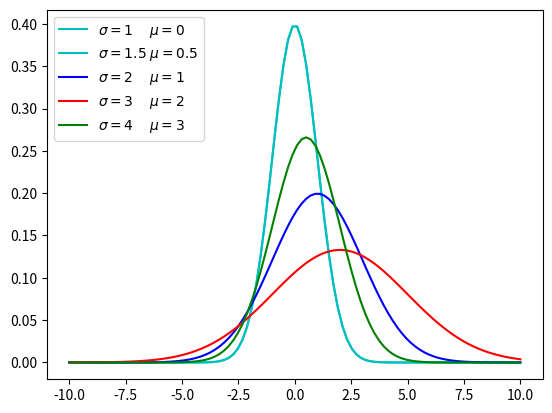

Here is the Python script that generated this plot:


import matplotlib.pyplot as plt
import numpy as np

# 100 linearly spaced numbers
x = np.linspace(-10,10,100)

# the functions, which are y = sin(x) and z = cos(x) here

sig1 = 1
mu1  = 0
y = 1/(np.sqrt(2*np.pi)*sig1) * np.exp( -1/(2.*sig1**2)*(x-mu1)**2 )


sig2 = 2
mu2  = 1
z = 1/(np.sqrt(2*np.pi)*sig2) * np.exp( -1/(2.*sig2**2)*(x-mu2)**2 )

sig3 = 3
mu3  = 2
w = 1/(np.sqrt(2*np.pi)*sig3) * np.exp( -1/(2.*sig3**2)*(x-mu3)**2 )

sig4 = 4
mu4  = 3
v = 1/(np.sqrt(2*np.pi)*sig4) * np.exp( -1/(2.*sig4**2)*(x-mu4)**2 )

sig5 = 1.5
mu5  = 0.5
v = 1/(np.sqrt(2*np.pi)*sig5) * np.exp( -1/(2.*sig5**2)*(x-mu5)**2 )

# setting the axes at the centre
# fig = plt.figure()
# ax = fig.add_subplot(1, 1, 1)
# ax.spines['left'].set_position('center')
# ax.spines['bottom'].set_position('center')
# ax.spines['right'].set_color('none')
# ax.spines['top'].set_color('none')
# ax.xaxis.set_ticks_position('bottom')
# ax.yaxis.set_ticks_position('left')

# plot the functions
plt.plot(x,y, 'c', label='$\sigma = 1 \quad \: \mu = 0$')
plt.plot(x,y, 'c', label='$\sigma = 1.5 \; \mu = 0.5$')
plt.plot(x,z, 'b', label='$\sigma = 2 \quad \: \mu = 1$')
plt.plot(x,w, 'r', label='$\sigma = 3 \quad \: \mu = 2$')
plt.plot(x,v, 'g', label='$\sigma = 4 \quad \: \mu = 3$')

plt.legend(loc='upper left')

# show the plot
plt.show()


